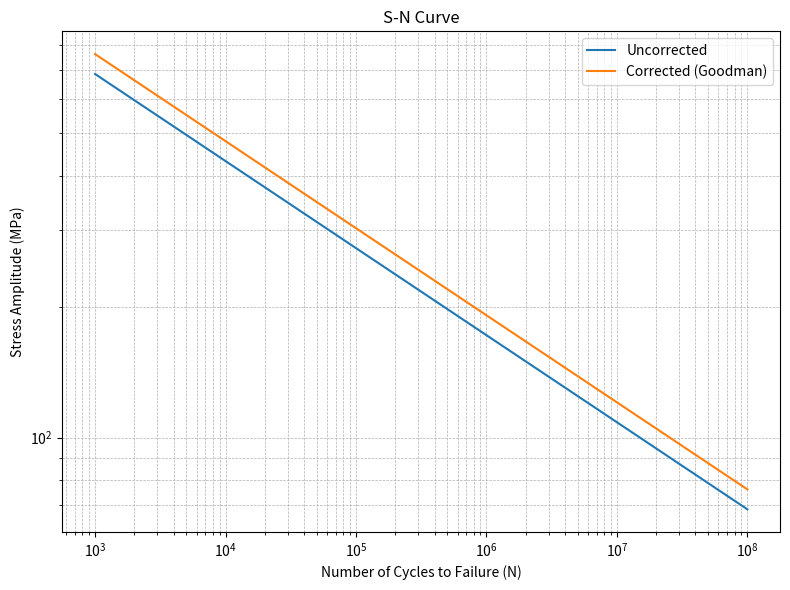

Source code (Python):
import numpy as np
import matplotlib.pyplot as plt
import pandas as pd





# === Buckling Calculation ===
def calculate_critical_buckling_stress(E, I, A, L, K_col=1.0):
    if A == 0 or I == 0 or E == 0 or L == 0:
        return 0.0
    L_eff = K_col * L
    P_cr = (np.pi ** 2) * E * I / (L_eff ** 2)
    sigma_cr = P_cr / A
    return sigma_cr

# === S-N Curve ===
def sn_curve(stress_ampl, A=1e12, m=3.0):
    return (A / stress_ampl) ** (1/m)

# === Miner’s Rule ===
def miners_rule(stress_amplitudes, cycle_counts, A=1e12, m=3.0):
    return sum(n / sn_curve(s, A, m) for s, n in zip(stress_amplitudes, cycle_counts))

# === Mean Stress Correction ===
def corrected_stress(sigma_a, sigma_m, Rm, method='none'):
    if method == 'goodman':
        return sigma_a / (1 - sigma_m / Rm)
    elif method == 'gerber':
        return sigma_a / (1 - (sigma_m / Rm)**2)
    else:
        return sigma_a

# === Plot S-N Curve ===
def plot_sn_curve(sigma_D, ND, m, Rm, sigma_m=0, method='none'):
    N = np.logspace(3, 8, 200)
    sigma_a = sigma_D * (ND / N) ** (1/m)
    sigma_ae = np.array([corrected_stress(sa, sigma_m, Rm, method) for sa in sigma_a])

    plt.figure(figsize=(8, 6))
    plt.loglog(N, sigma_a, label="Uncorrected")
    if method != 'none':
        plt.loglog(N, sigma_ae, label=f"Corrected ({method.title()})")
    plt.xlabel("Number of Cycles to Failure (N)")
    plt.ylabel("Stress Amplitude (MPa)")
    plt.title("S-N Curve")
    plt.grid(True, which="both", linestyle="--", linewidth=0.5)
    plt.legend()
    plt.tight_layout()
    plt.show()

# === Parameters ===
if __name__ == "__main__":
    # Geometry / Material
    E = 70e9       # Pa
    I = 8e-6       # m^4
    A = 0.004      # m^2
    L = 2.0        # m
    K_col = 1.0

    # Fatigue
    sigma_D = 172  # MPa
    ND = 1e6       # cycles
    m = 5          # S-N slope
    Rm = 400       # MPa (ultimate)
    sigma_m = 40   # MPa (mean stress)
    method = 'goodman'  # 'none', 'goodman', or 'gerber'

    sigma_cr = calculate_critical_buckling_stress(E, I, A, L, K_col)
    print(f"Critical Buckling Stress: {sigma_cr/1e6:.2f} MPa")

    # Plot S-N curve with optional mean stress correction
    plot_sn_curve(sigma_D, ND, m, Rm, sigma_m, method)
